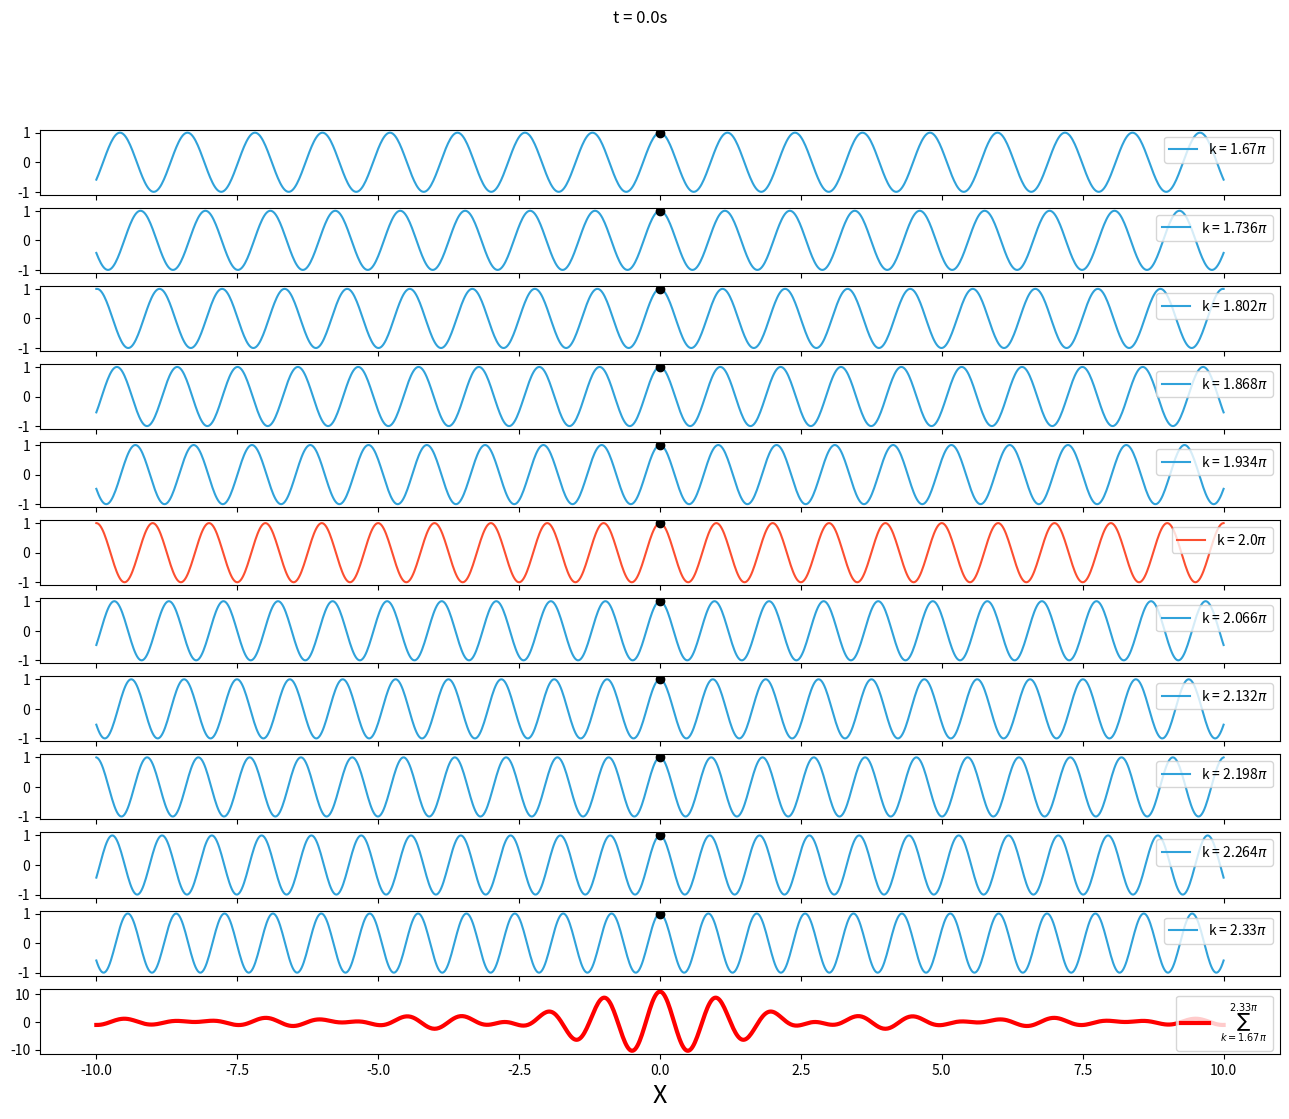

Python code for this plot: (Note: this script raises an exception after producing the figure.)
# -*- coding: utf-8 -*-
"""
Created on Wed Mar 10 00:25:30 2021

[redacted]
"""

import numpy as np
import matplotlib.pyplot as plt
from matplotlib.animation import FuncAnimation


knum=11 #number of k values to used to form wave packet
waveL=1 #Wavelength of a wave that will be part of a wave packet alongside its k-neighbors. We will call this the median wave.
k=2*np.pi/waveL #k-vector of the median wave
dk=0.33*k #uncertainty in k. Wave packet will be generated by summing over k values in range k-0.5dk to k+0.5dk
karray=np.linspace(k-dk/2,k+dk/2,knum) #array of k values for waves that will be summed to form the wave packet
#-------------------------------------------------------------------------------------------------
#Select a DISPERSION RELATION 
#omega=karray #Here,linear dispersion. Group velocity will be same as phase velocity
omega=(2*np.pi/waveL)*np.ones(karray.shape) #Here, all waves will have same frequency. So, dw/dk, the group velocity will be zero.
#omega=karray*karray*(waveL/2/np.pi) #w=ck2 parabolic dispersion relation. group velocity will be twice the phase velocity

#------------------------------------------------------------------------------------------------

ck=omega/karray #phase velocity of all the waves that will be summed to form the wave packet
#Choosing all waves to have same velovity, we set the dispersion relationship to be linear: w=c(k)*k with c(k)=1, a constant for all k.

ind=np.where(karray==k) #index of the median wave in the karray
freq= omega[ind[0][0]]/2/np.pi #frequency of the median wave

x=np.linspace(-10,10,1001) #Generating discreete x-points with a pitch of 0.01
times=np.linspace(0,4/freq,401) #plotting for a period of 4 cycles of the median wave
yData=np.zeros((len(times),knum+1,1001)) # Clearly, the three axes of this data array are (time, k, Y).
#each row in y will have y-data for one wavelength (or k). 
#The last row will have the y-data for the wavepacket.
dData=np.zeros((len(times),knum)) #x-location of the phase 0 peak as a function of time for each k wave

for ti in range(len(times)):
    for ki in range(len(karray)):
        t,kw,cw=times[ti],karray[ki],ck[ki]
        yData[ti,ki,:]=np.cos(kw*x-cw*kw*t)
        dData[ti,ki]=cw*t
yData[:,-1,:]=yData.sum(axis=1)

#creating a figure object and knum+1 axes objects. The last one will be the wave packet.
# Broadly, we will initiate all the axis objects first. Then later we will run an update function to update each of the axis, line objects

# Begin initiating with time 0 values
fig,ax=plt.subplots(knum+1,1,sharex=True,figsize=(16,12))
fig.suptitle('t=0')
lines=[]
dots=[]
for a in range(len(karray)):
    if karray[a]==k:
        line,dot,= ax[a].plot(x,yData[0,a,:],'#fc4f30',dData[0,a],1,'ko')
        
    else:
        line,dot,=ax[a].plot(x,yData[0,a,:],'#30a2da',dData[0,a],1,'ko')
    line.set_label('k = '+str(round(karray[a]/np.pi,3))+r'$\pi$')
    lines.append(line)
    dots.append(dot)
    ax[a].legend(loc='upper right')

wpln,=ax[knum].plot(x,yData[0,-1,:],label=r'$\sum_{k=1.67\pi}^{2.33\pi}$', color='r',linewidth=3) #wavepacket line
lines.append(wpln)

ax[knum].legend(loc='upper right')
ax[knum].set_xlabel('X',fontsize=18)
# End initiating

def update(ti):
    fig.suptitle('t = '+str(round(times[ti],1))+'s')     
    for a in range(len(karray)):
        lines[a].set_data(x,yData[ti,a,:])
        dots[a].set_data(dData[ti,a],1)
    lines[knum].set_data(x,yData[ti,-1,:])
    
ani=FuncAnimation(fig,update,frames=range(len(times)),interval=0,blit=False,repeat=False)
ani.save('wavesANDwavepacketAnimation_flat_disp.mp4', fps=1/times[1], dpi=120) #Frame per second controls speed, dpi controls the quality 

#plt.show()
    
    
